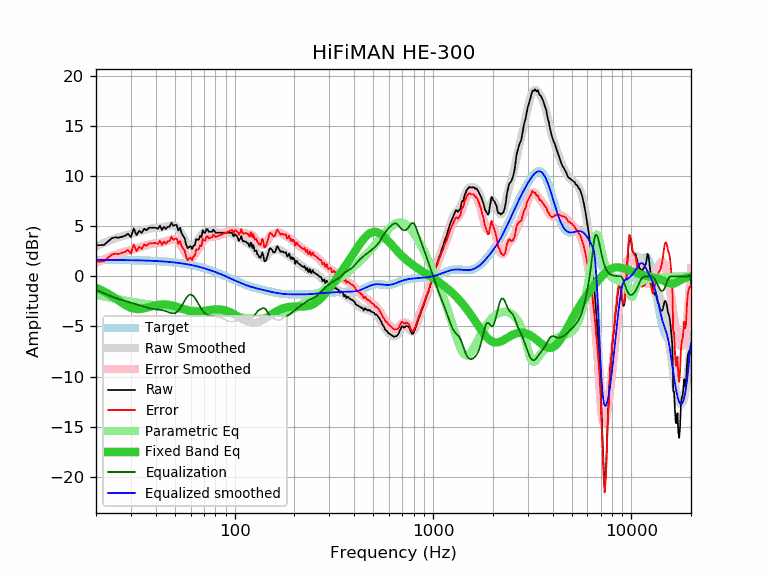

Source data for this figure (header and first rows):
frequency, raw, error, smoothed, error_smoothed, equalization, parametric_eq, equalized_raw, equalized_smoothed, target
20, 3.10, 1.46, 2.97, 1.33, -1.33, -1.15, 1.76, 1.64, 1.64
21, 3.11, 1.47, 3.17, 1.53, -1.53, -1.33, 1.58, 1.64, 1.64
22, 3.14, 1.50, 3.34, 1.71, -1.71, -1.53, 1.43, 1.64, 1.64
23, 3.49, 1.85, 3.51, 1.87, -1.87, -1.74, 1.61, 1.63, 1.63
24, 3.79, 2.16, 3.65, 2.02, -2.02, -1.96, 1.77, 1.63, 1.63
25, 3.90, 2.27, 3.78, 2.15, -2.15, -2.19, 1.74, 1.63, 1.63
26, 3.85, 2.22, 3.89, 2.27, -2.27, -2.42, 1.58, 1.62, 1.62
27, 3.95, 2.32, 3.99, 2.37, -2.37, -2.64, 1.58, 1.62, 1.62
28, 4.05, 2.43, 4.08, 2.46, -2.46, -2.84, 1.59, 1.62, 1.62
29, 4.25, 2.63, 4.16, 2.54, -2.54, -3.01, 1.70, 1.61, 1.61
30, 3.91, 2.30, 4.23, 2.63, -2.63, -3.13, 1.28, 1.61, 1.61
31, 4.79, 3.18, 4.31, 2.71, -2.71, -3.22, 2.08, 1.60, 1.60
32, 4.11, 2.51, 4.39, 2.79, -2.79, -3.26, 1.32, 1.60, 1.60
33, 4.55, 2.96, 4.46, 2.87, -2.87, -3.26, 1.67, 1.59, 1.59
34, 4.33, 2.74, 4.54, 2.96, -2.96, -3.23, 1.37, 1.58, 1.58
35, 4.75, 3.17, 4.62, 3.04, -3.04, -3.19, 1.71, 1.58, 1.58
36, 4.61, 3.04, 4.68, 3.12, -3.12, -3.13, 1.49, 1.57, 1.57
37, 4.85, 3.29, 4.74, 3.18, -3.18, -3.06, 1.67, 1.56, 1.56
38, 4.85, 3.30, 4.78, 3.23, -3.23, -3.00, 1.61, 1.55, 1.55
39, 4.85, 3.31, 4.81, 3.27, -3.27, -2.94, 1.58, 1.54, 1.54
40, 4.85, 3.32, 4.82, 3.30, -3.30, -2.89, 1.55, 1.53, 1.53
41, 4.75, 3.23, 4.84, 3.32, -3.32, -2.85, 1.43, 1.52, 1.52
42, 5.05, 3.54, 4.85, 3.34, -3.34, -2.83, 1.70, 1.51, 1.51
43, 4.63, 3.13, 4.87, 3.38, -3.38, -2.81, 1.25, 1.49, 1.49
44, 4.95, 3.47, 4.90, 3.42, -3.42, -2.81, 1.52, 1.48, 1.48
45, 4.73, 3.26, 4.95, 3.48, -3.48, -2.81, 1.24, 1.46, 1.46
46, 4.95, 3.50, 5.00, 3.55, -3.55, -2.83, 1.39, 1.45, 1.45
47, 4.95, 3.51, 5.05, 3.62, -3.62, -2.86, 1.33, 1.43, 1.43
48, 5.35, 3.93, 5.08, 3.67, -3.67, -2.89, 1.68, 1.42, 1.42
49, 5.05, 3.65, 5.09, 3.69, -3.69, -2.93, 1.36, 1.40, 1.40
50, 5.12, 3.74, 5.04, 3.66, -3.66, -2.98, 1.46, 1.38, 1.38
51, 5.13, 3.77, 4.93, 3.57, -3.57, -3.03, 1.56, 1.36, 1.36
52, 4.57, 3.23, 4.76, 3.42, -3.42, -3.09, 1.15, 1.34, 1.34
53, 4.85, 3.53, 4.53, 3.21, -3.21, -3.15, 1.64, 1.32, 1.32
54, 4.33, 3.03, 4.25, 2.95, -2.95, -3.20, 1.37, 1.29, 1.29
55, 4.02, 2.75, 3.95, 2.68, -2.68, -3.26, 1.34, 1.27, 1.27
56, 3.79, 2.54, 3.65, 2.40, -2.40, -3.31, 1.39, 1.25, 1.25
57, 3.14, 1.92, 3.38, 2.16, -2.16, -3.36, 0.98, 1.22, 1.22
58, 2.81, 1.61, 3.16, 1.96, -1.96, -3.41, 0.84, 1.19, 1.19
59, 2.94, 1.77, 3.02, 1.85, -1.85, -3.45, 1.09, 1.17, 1.17
60, 3.01, 1.87, 2.95, 1.81, -1.81, -3.48, 1.19, 1.14, 1.14
61, 2.73, 1.62, 2.97, 1.86, -1.86, -3.50, 0.87, 1.11, 1.11
62, 3.07, 1.99, 3.06, 1.98, -1.98, -3.52, 1.09, 1.08, 1.08
63, 3.11, 2.06, 3.20, 2.15, -2.15, -3.53, 0.96, 1.05, 1.05
64, 3.72, 2.70, 3.38, 2.36, -2.36, -3.54, 1.35, 1.02, 1.02
65, 3.64, 2.65, 3.58, 2.59, -2.59, -3.53, 1.04, 0.99, 0.99
66, 3.68, 2.72, 3.78, 2.82, -2.82, -3.53, 0.85, 0.95, 0.95
67, 4.04, 3.12, 3.97, 3.05, -3.05, -3.51, 0.99, 0.92, 0.92
68, 3.91, 3.02, 4.13, 3.25, -3.25, -3.50, 0.66, 0.88, 0.88
69, 4.59, 3.74, 4.28, 3.43, -3.43, -3.48, 1.16, 0.85, 0.85
70, 4.37, 3.55, 4.39, 3.57, -3.57, -3.46, 0.79, 0.81, 0.81
71, 4.35, 3.57, 4.47, 3.69, -3.69, -3.44, 0.65, 0.78, 0.78
72, 4.71, 3.97, 4.52, 3.78, -3.78, -3.42, 0.92, 0.74, 0.74
73, 4.71, 4.00, 4.55, 3.85, -3.85, -3.39, 0.86, 0.70, 0.70
74, 4.45, 3.78, 4.56, 3.90, -3.90, -3.37, 0.55, 0.66, 0.66
75, 4.45, 3.82, 4.55, 3.93, -3.93, -3.35, 0.52, 0.62, 0.62
76, 4.45, 3.86, 4.53, 3.95, -3.95, -3.34, 0.50, 0.59, 0.59
77, 4.45, 3.90, 4.51, 3.96, -3.96, -3.32, 0.48, 0.55, 0.55
78, 4.66, 4.15, 4.48, 3.97, -3.97, -3.31, 0.68, 0.51, 0.51
79, 4.54, 4.07, 4.45, 3.98, -3.98, -3.30, 0.55, 0.47, 0.47
... 553 more rows
